Run: headless pygame with SDL's dummy video driver; simulated clock (each Clock.tick advances the game by its frame time, no real sleeping); random seed 0; keys injected as events and as key.get_pressed() state; no mouse input.
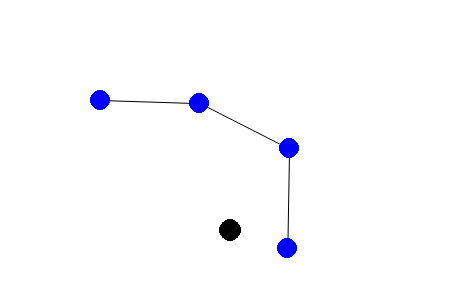
Frame 1 of 4 · flips 1–60 · no input
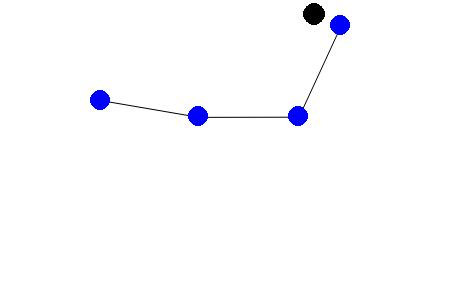
Frame 2 of 4 · flips 61–180 · tapped SPACE, RETURN · held RIGHT (→), D
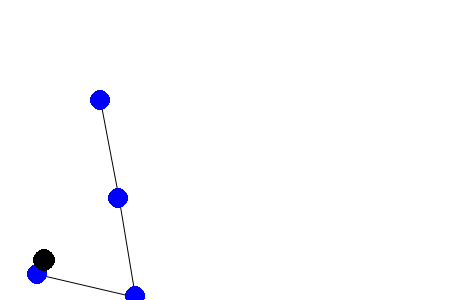
Frame 3 of 4 · flips 181–300 · held DOWN (↓), S
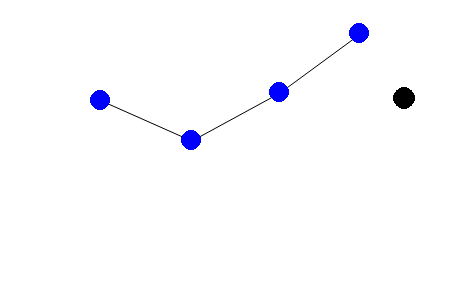
Frame 4 of 4 · flips 301–420 · held LEFT (←), A, UP (↑), W

The pygame program that drew these frames:

import sys
import pygame
from pygame.math import Vector2

#  window size
pygame.init()
size = width,height = 450,300
screen = pygame.display.set_mode(size)

# initial positions of each arm
ini_position=[(100, 100), (200, 100), (300, 100), (400, 100)];
arms = list(map(Vector2, ini_position));

# target position
# target = Vector2(220, 120)
# target = Vector2(350, 150)
target = Vector2(50, 50)
# target_speed = Vector2(0, 0)
target_speed = Vector2(3, 3)

rel_arms = [] # list for all arms, stores the movement between two arm
angles = []   # ik solution, list for all adjust angle
for i in range(1, len(arms)):
    rel_arms.append(arms[i] - arms[i-1])
    angles.append(0)

def solve_ik(i, end_joint, target):

    if i < len(arms) - 2:
        end_joint = solve_ik(i+1, end_joint, target)
    current_joint = arms[i]

    angle = (end_joint-current_joint).angle_to(target-current_joint)

    angles[i] = min( max(-2, angle), 2 ) + angles[i]  # move angle

    angles[i] = min( max( -360, (angles[i])%360 ), 360 )

    return current_joint + (end_joint-current_joint).rotate(angle)

def draw():

    black = 0,0,0
    white = 255,255,255
    blue = 0,0,255

    screen.fill(white)
    for i in range(1, len(arms)):
        prev = arms[i-1]
        next = arms[i]
        pygame.draw.aaline(screen, black, prev, next)
    for point in arms:
        pygame.draw.circle(screen, blue, (int(point[0]), int(point[1])), 10)
    pygame.draw.circle(screen, black, (int(target[0]), int(target[1])), 11)
    pygame.display.flip()


while True:
    for event in pygame.event.get():
        if event.type == pygame.QUIT: sys.exit()

    solve_ik(0, arms[-1], target)
    angle = 0
    for i in range(1, len(arms)):
        angle += angles[i-1]
        arms[i] = arms[i-1] + rel_arms[i-1].rotate(angle)

    # target change
    target += target_speed
    # Rebound when hitting the edge
    if target.x <= 0 or target.x >= width:
        target_speed.x = -target_speed.x
    if target.y <= 0 or target.y >= height:
        target_speed.y = -target_speed.y

    draw()
    pygame.time.wait(int(1000/30))
